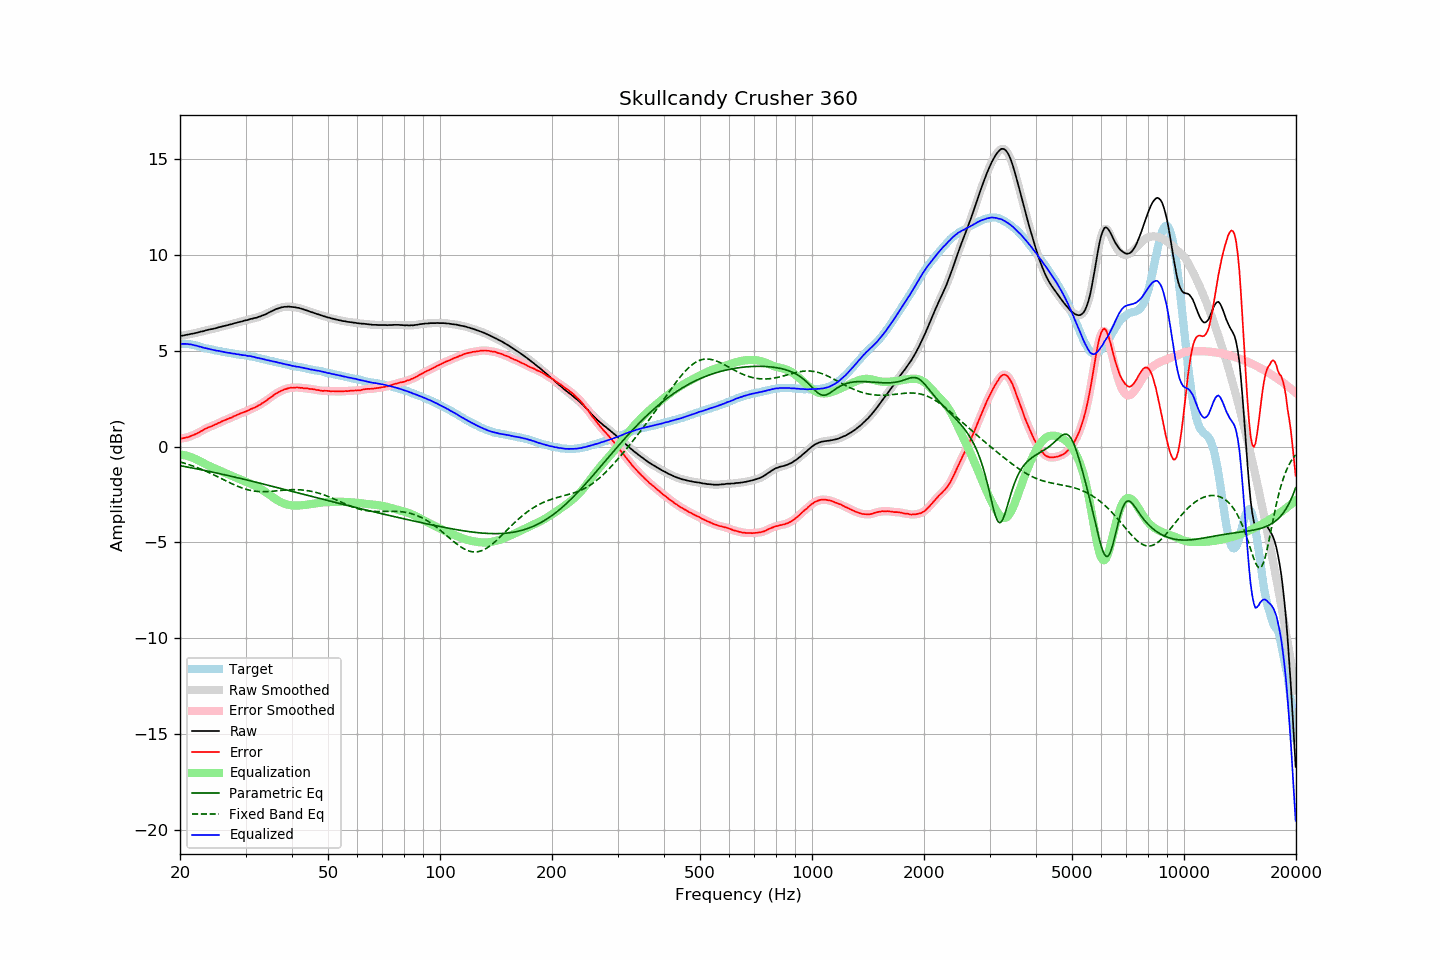

The data file committed next to this chart (first rows):
frequency, raw, error, smoothed, error_smoothed, equalization, parametric_eq, fixed_band_eq, equalized_raw, equalized_smoothed, target
20.00, 5.77, 0.42, 5.77, 0.42, -0.41, -1.00, -0.80, 5.36, 5.36, 5.36
20.20, 5.78, 0.43, 5.78, 0.42, -0.42, -1.01, -0.82, 5.36, 5.36, 5.36
20.40, 5.79, 0.44, 5.79, 0.44, -0.44, -1.03, -0.85, 5.35, 5.36, 5.35
20.61, 5.81, 0.46, 5.81, 0.45, -0.46, -1.04, -0.87, 5.36, 5.35, 5.35
20.81, 5.83, 0.48, 5.83, 0.47, -0.48, -1.06, -0.90, 5.36, 5.35, 5.35
21.02, 5.84, 0.49, 5.84, 0.50, -0.50, -1.08, -0.93, 5.34, 5.35, 5.35
21.23, 5.86, 0.53, 5.86, 0.52, -0.52, -1.09, -0.95, 5.34, 5.34, 5.33
21.44, 5.88, 0.56, 5.88, 0.56, -0.55, -1.11, -0.98, 5.33, 5.32, 5.32
21.66, 5.89, 0.59, 5.89, 0.59, -0.59, -1.12, -1.01, 5.30, 5.31, 5.30
21.87, 5.91, 0.63, 5.91, 0.62, -0.63, -1.14, -1.04, 5.29, 5.29, 5.28
22.09, 5.93, 0.66, 5.93, 0.66, -0.67, -1.16, -1.08, 5.27, 5.26, 5.27
22.31, 5.95, 0.71, 5.95, 0.71, -0.71, -1.17, -1.11, 5.24, 5.24, 5.24
22.54, 5.97, 0.75, 5.97, 0.75, -0.75, -1.19, -1.14, 5.22, 5.22, 5.22
22.76, 6.00, 0.80, 5.99, 0.80, -0.80, -1.21, -1.17, 5.20, 5.20, 5.20
22.99, 6.01, 0.84, 6.01, 0.84, -0.84, -1.22, -1.21, 5.17, 5.17, 5.17
23.22, 6.03, 0.89, 6.04, 0.89, -0.88, -1.24, -1.24, 5.15, 5.15, 5.14
23.45, 6.06, 0.94, 6.06, 0.93, -0.93, -1.26, -1.28, 5.13, 5.13, 5.12
23.69, 6.08, 0.97, 6.08, 0.97, -0.97, -1.28, -1.32, 5.11, 5.11, 5.11
23.92, 6.10, 1.01, 6.10, 1.01, -1.01, -1.29, -1.36, 5.10, 5.10, 5.09
24.16, 6.12, 1.04, 6.12, 1.04, -1.04, -1.31, -1.39, 5.08, 5.07, 5.08
24.40, 6.13, 1.07, 6.13, 1.08, -1.08, -1.33, -1.43, 5.05, 5.05, 5.06
24.65, 6.15, 1.11, 6.15, 1.11, -1.12, -1.35, -1.47, 5.03, 5.03, 5.04
24.89, 6.17, 1.15, 6.17, 1.15, -1.15, -1.36, -1.51, 5.02, 5.02, 5.02
25.14, 6.19, 1.18, 6.19, 1.19, -1.19, -1.38, -1.56, 5.00, 5.00, 5.01
25.39, 6.22, 1.23, 6.22, 1.23, -1.23, -1.40, -1.60, 4.99, 4.99, 4.99
25.65, 6.24, 1.26, 6.24, 1.27, -1.27, -1.42, -1.64, 4.97, 4.97, 4.98
25.91, 6.26, 1.31, 6.26, 1.31, -1.30, -1.44, -1.68, 4.96, 4.96, 4.95
26.16, 6.28, 1.35, 6.28, 1.34, -1.34, -1.46, -1.72, 4.94, 4.94, 4.94
26.43, 6.30, 1.38, 6.30, 1.38, -1.38, -1.48, -1.76, 4.92, 4.92, 4.93
26.69, 6.32, 1.42, 6.32, 1.41, -1.41, -1.49, -1.81, 4.91, 4.91, 4.90
26.96, 6.34, 1.45, 6.34, 1.45, -1.45, -1.51, -1.85, 4.89, 4.89, 4.89
27.23, 6.37, 1.49, 6.36, 1.48, -1.49, -1.53, -1.89, 4.88, 4.88, 4.88
27.50, 6.38, 1.51, 6.39, 1.52, -1.52, -1.55, -1.93, 4.86, 4.87, 4.87
27.77, 6.41, 1.56, 6.41, 1.56, -1.56, -1.57, -1.97, 4.85, 4.85, 4.85
28.05, 6.44, 1.60, 6.43, 1.60, -1.59, -1.59, -2.00, 4.85, 4.84, 4.84
28.33, 6.45, 1.63, 6.46, 1.63, -1.63, -1.61, -2.04, 4.82, 4.83, 4.82
28.62, 6.48, 1.67, 6.48, 1.67, -1.67, -1.63, -2.08, 4.81, 4.81, 4.81
28.90, 6.50, 1.70, 6.50, 1.70, -1.70, -1.65, -2.11, 4.80, 4.80, 4.80
29.19, 6.52, 1.74, 6.52, 1.74, -1.74, -1.67, -2.14, 4.78, 4.79, 4.78
29.48, 6.54, 1.76, 6.55, 1.77, -1.77, -1.69, -2.17, 4.77, 4.77, 4.78
29.78, 6.57, 1.80, 6.57, 1.80, -1.80, -1.71, -2.20, 4.77, 4.76, 4.77
30.08, 6.59, 1.84, 6.59, 1.83, -1.84, -1.73, -2.23, 4.75, 4.75, 4.75
30.38, 6.60, 1.87, 6.61, 1.87, -1.87, -1.75, -2.25, 4.73, 4.74, 4.73
30.68, 6.63, 1.91, 6.63, 1.91, -1.91, -1.77, -2.27, 4.72, 4.72, 4.72
30.99, 6.66, 1.96, 6.65, 1.95, -1.94, -1.79, -2.29, 4.72, 4.71, 4.70
31.30, 6.67, 1.98, 6.68, 1.99, -1.98, -1.81, -2.31, 4.69, 4.70, 4.69
31.61, 6.70, 2.02, 6.69, 2.02, -2.02, -1.83, -2.32, 4.68, 4.67, 4.68
31.93, 6.71, 2.05, 6.71, 2.06, -2.06, -1.85, -2.33, 4.65, 4.65, 4.66
32.24, 6.73, 2.11, 6.74, 2.10, -2.11, -1.88, -2.34, 4.63, 4.63, 4.63
32.57, 6.77, 2.16, 6.76, 2.15, -2.15, -1.90, -2.35, 4.62, 4.61, 4.61
32.89, 6.79, 2.19, 6.80, 2.20, -2.20, -1.92, -2.35, 4.59, 4.60, 4.60
33.22, 6.83, 2.26, 6.83, 2.25, -2.25, -1.94, -2.35, 4.58, 4.58, 4.57
33.55, 6.86, 2.30, 6.86, 2.30, -2.30, -1.96, -2.35, 4.56, 4.55, 4.56
33.89, 6.89, 2.35, 6.90, 2.36, -2.36, -1.98, -2.35, 4.53, 4.53, 4.54
34.23, 6.93, 2.41, 6.93, 2.42, -2.42, -2.00, -2.35, 4.51, 4.51, 4.52
34.57, 6.98, 2.49, 6.98, 2.48, -2.48, -2.02, -2.35, 4.50, 4.50, 4.49
34.92, 7.02, 2.55, 7.02, 2.54, -2.54, -2.04, -2.34, 4.48, 4.48, 4.47
35.27, 7.06, 2.60, 7.06, 2.60, -2.60, -2.07, -2.33, 4.46, 4.46, 4.46
35.62, 7.10, 2.66, 7.10, 2.66, -2.66, -2.09, -2.33, 4.44, 4.44, 4.44
35.97, 7.14, 2.72, 7.14, 2.72, -2.72, -2.11, -2.32, 4.42, 4.42, 4.42
... 635 more rows
